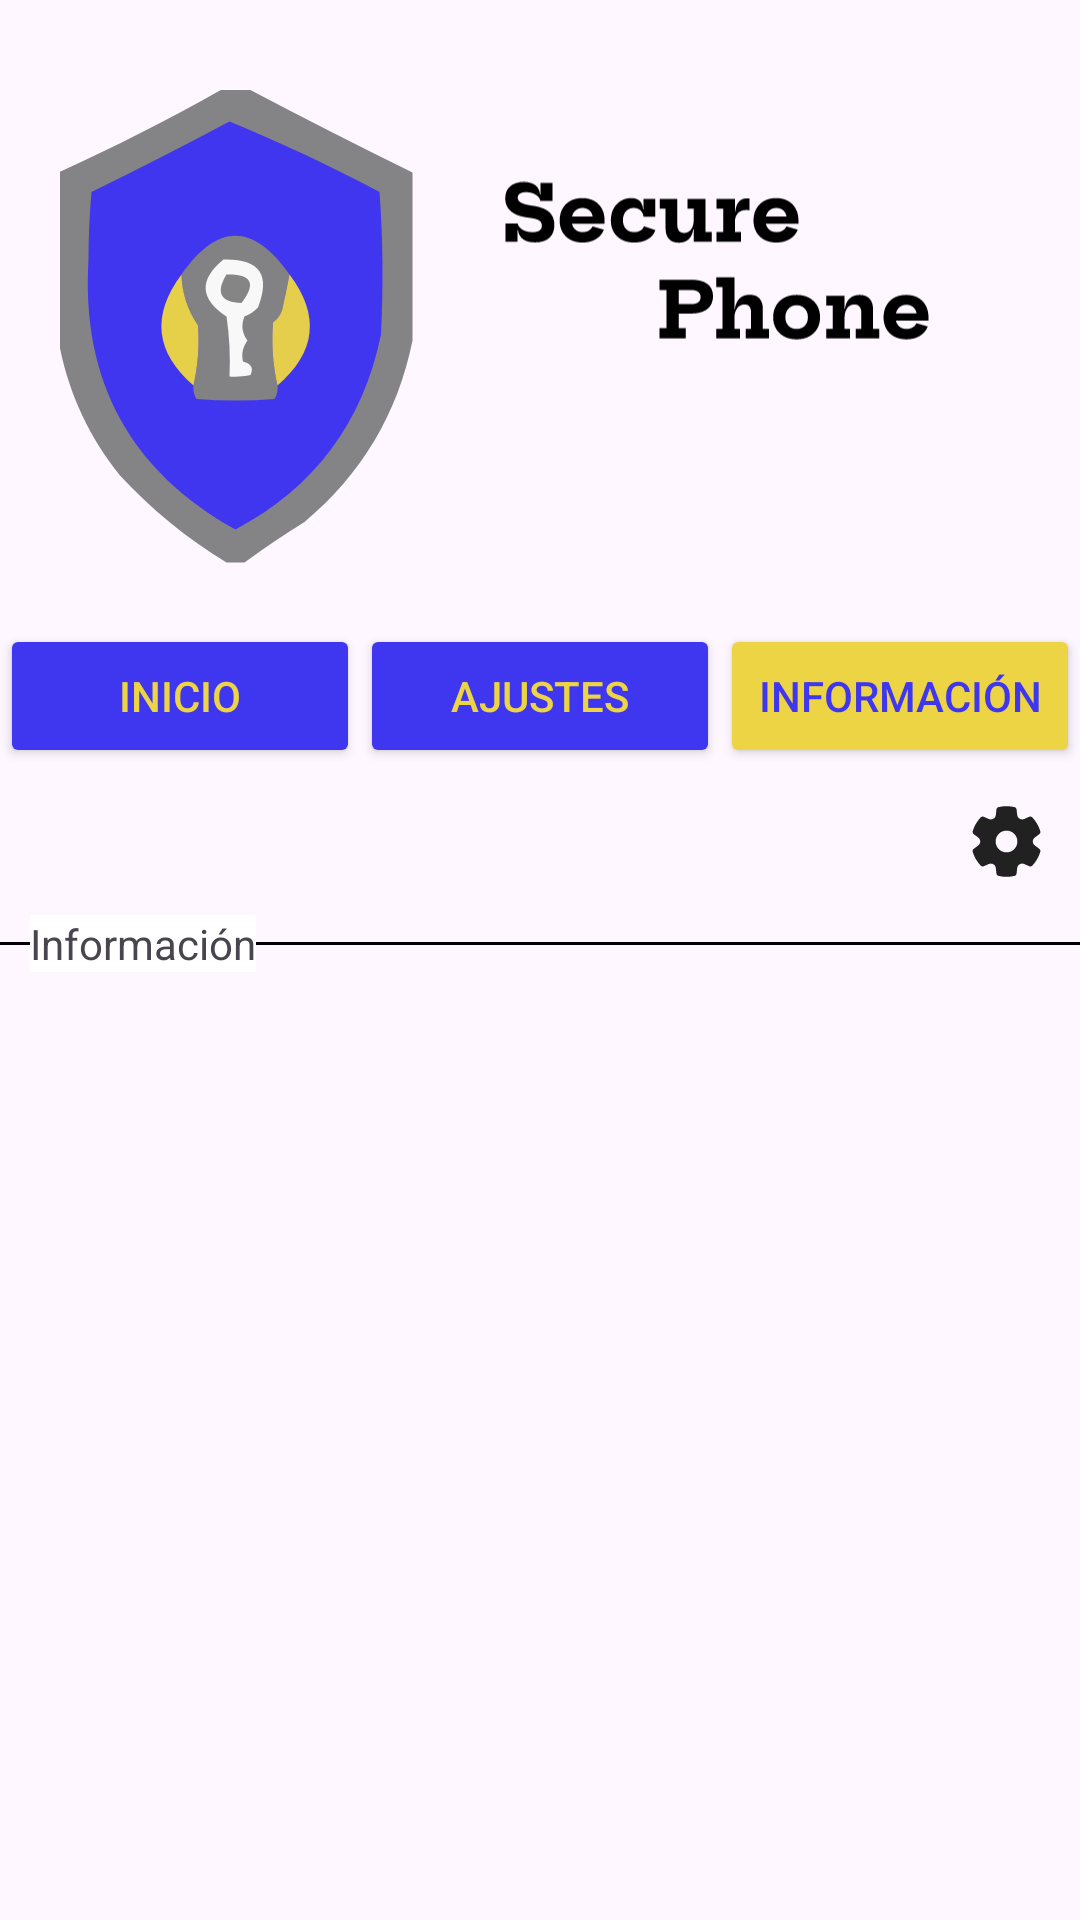

Android layout source for this screen:
<!-- AndroidManifest.xml: application theme Theme.SecurePhoneMobile -->
<!-- res/layout/activity_info.xml -->
<?xml version="1.0" encoding="utf-8"?>
<androidx.constraintlayout.widget.ConstraintLayout xmlns:android="http://schemas.android.com/apk/res/android"
    xmlns:app="http://schemas.android.com/apk/res-auto"
    xmlns:tools="http://schemas.android.com/tools"
    android:id="@+id/main"
    android:layout_width="match_parent"
    android:layout_height="match_parent"
    tools:context=".InfoActivity">

    <androidx.constraintlayout.widget.ConstraintLayout
        android:id="@+id/Superior"
        android:layout_width="match_parent"
        android:layout_height="0dp"
        app:layout_constraintEnd_toEndOf="parent"
        app:layout_constraintStart_toStartOf="parent"
        app:layout_constraintTop_toTopOf="parent">

        <LinearLayout
            android:layout_width="match_parent"
            android:layout_height="match_parent"
            android:orientation="vertical"
            app:layout_constraintEnd_toEndOf="parent"
            app:layout_constraintStart_toStartOf="parent"
            app:layout_constraintTop_toTopOf="parent">

            <LinearLayout
                android:id="@+id/Header"
                android:layout_width="match_parent"
                android:layout_height="wrap_content"
                android:layout_margin="20dp"
                android:orientation="horizontal">

                <ImageView
                    android:id="@+id/Logo"
                    android:layout_width="wrap_content"
                    android:layout_height="wrap_content"
                    android:layout_marginTop="10dp"
                    android:contentDescription="app logo"
                    app:srcCompat="@drawable/logo" />

                <ImageView
                    android:id="@+id/Name"
                    android:layout_width="match_parent"
                    android:layout_height="wrap_content"
                    android:layout_margin="30dp"
                    android:contentDescription="@string/app_name"
                    app:srcCompat="@drawable/secure_phone" />
            </LinearLayout>

            <LinearLayout
                android:id="@+id/TabBar"
                android:layout_width="match_parent"
                android:layout_height="wrap_content"
                android:orientation="horizontal">

                <Button
                    android:id="@+id/BtnInicio"
                    android:layout_width="wrap_content"
                    android:layout_height="wrap_content"
                    android:layout_weight="1"
                    android:backgroundTint="@color/color_primary_buttons"
                    android:maxWidth="50dp"
                    android:onClick="cambiarPantallaInicio"
                    android:text="@string/LabelBarBtnInicio"
                    android:textColor="@color/color_secundary_headbar"
                    app:cornerRadius="0dp"
                    app:strokeColor="@color/color_other_buttons"
                    app:strokeWidth="2dp" />

                <Button
                    android:id="@+id/BtnAjustes"
                    android:layout_width="wrap_content"
                    android:layout_height="wrap_content"
                    android:layout_weight="1"
                    android:backgroundTint="@color/color_primary_buttons"
                    android:maxWidth="50dp"
                    android:onClick="cambiarPantallaAjustes"
                    android:text="@string/LabelBarBtnAjustes"
                    android:textColor="@color/color_secundary_headbar"
                    app:cornerRadius="0dp"
                    app:strokeColor="@color/color_other_buttons"
                    app:strokeWidth="2dp" />

                <Button
                    android:id="@+id/BtnInfo"
                    android:layout_width="wrap_content"
                    android:layout_height="wrap_content"
                    android:layout_weight="1"
                    android:backgroundTint="@color/color_secundary_headbar"
                    android:maxWidth="50dp"
                    android:text="@string/LabelBarBtnInfo"
                    android:textColor="@color/color_primary_buttons"
                    app:cornerRadius="0dp"
                    app:strokeColor="@color/color_other_buttons"
                    app:strokeWidth="2dp" />
            </LinearLayout>

            <ImageView
                android:id="@+id/Configuracion"
                android:layout_width="wrap_content"
                android:layout_height="wrap_content"
                android:layout_gravity="end"
                android:layout_margin="10dp"
                android:adjustViewBounds="false"
                android:baselineAlignBottom="false"
                android:clickable="true"
                app:srcCompat="@drawable/gear" />

            <RelativeLayout
                android:id="@+id/Separacion"
                android:layout_width="match_parent"
                android:layout_height="wrap_content">

                <TextView
                    android:id="@+id/LabelDivision"
                    android:layout_width="wrap_content"
                    android:layout_height="wrap_content"
                    android:layout_centerVertical="true"
                    android:layout_marginStart="10dp"
                    android:background="@color/color_backgorund"
                    android:text="@string/LabelDividerInfo" />

                <View
                    android:id="@+id/divider1"
                    android:layout_width="0dp"
                    android:layout_height="1dp"
                    android:layout_alignLeft="@+id/LabelDivision"
                    android:layout_centerVertical="true"
                    android:layout_toStartOf="@+id/LabelDivision"
                    android:background="@android:color/black" />

                <View
                    android:id="@+id/divider2"
                    android:layout_width="wrap_content"
                    android:layout_height="1dp"
                    android:layout_centerInParent="true"
                    android:layout_toEndOf="@+id/LabelDivision"
                    android:background="@android:color/black" />

            </RelativeLayout>

        </LinearLayout>

    </androidx.constraintlayout.widget.ConstraintLayout>
</androidx.constraintlayout.widget.ConstraintLayout>
<!-- resources referenced by this layout -->
<resources>
  <color name="color_backgorund">#FFFFFF</color>
  <color name="color_other_buttons">#000000</color>
  <color name="color_primary_buttons">#3F36F0</color>
  <color name="color_secundary_headbar">#ECD444</color>
  <!-- drawable gear (drawable) -->
  <vector xmlns:android="http://schemas.android.com/apk/res/android"
      android:width="29dp"
      android:height="29dp"
      android:viewportWidth="29"
      android:viewportHeight="29">
    <path
        android:pathData="M14.515,2.719C15.402,2.729 16.285,2.831 17.151,3.025C17.529,3.109 17.811,3.424 17.854,3.809L18.06,5.654C18.153,6.501 18.868,7.142 19.721,7.143C19.95,7.144 20.177,7.096 20.389,7.002L22.081,6.259C22.433,6.104 22.844,6.188 23.107,6.469C24.33,7.775 25.241,9.342 25.771,11.051C25.885,11.42 25.754,11.82 25.443,12.049L23.943,13.155C23.515,13.469 23.262,13.968 23.262,14.499C23.262,15.03 23.515,15.53 23.944,15.845L25.445,16.951C25.756,17.18 25.888,17.58 25.773,17.949C25.243,19.658 24.333,21.224 23.111,22.531C22.848,22.811 22.437,22.896 22.085,22.742L20.386,21.997C19.9,21.784 19.342,21.816 18.882,22.081C18.423,22.347 18.117,22.815 18.059,23.342L17.854,25.187C17.812,25.567 17.536,25.88 17.163,25.969C15.413,26.385 13.59,26.385 11.839,25.969C11.467,25.88 11.19,25.567 11.148,25.187L10.944,23.345C10.884,22.819 10.578,22.352 10.119,22.087C9.66,21.823 9.103,21.791 8.618,22.003L6.918,22.748C6.566,22.902 6.155,22.817 5.893,22.537C4.67,21.229 3.759,19.66 3.23,17.95C3.116,17.581 3.248,17.181 3.558,16.952L5.061,15.845C5.489,15.531 5.741,15.031 5.741,14.501C5.741,13.969 5.489,13.47 5.06,13.156L3.559,12.05C3.248,11.822 3.116,11.421 3.23,11.052C3.76,9.343 4.671,7.776 5.894,6.47C6.157,6.19 6.568,6.105 6.92,6.26L8.613,7.003C9.099,7.217 9.659,7.185 10.121,6.915C10.58,6.648 10.886,6.18 10.945,5.652L11.151,3.809C11.194,3.424 11.477,3.108 11.855,3.024C12.722,2.832 13.606,2.729 14.515,2.719ZM14.5,10.875C12.498,10.875 10.875,12.498 10.875,14.5C10.875,16.502 12.498,18.125 14.5,18.125C16.502,18.125 18.125,16.502 18.125,14.5C18.125,12.498 16.502,10.875 14.5,10.875Z"
        android:fillColor="#212121"/>
  </vector>
  <!-- drawable logo: vector/xml drawable (drawable, 2224 chars, omitted) -->
  <!-- drawable secure_phone: vector/xml drawable (drawable, 8650 chars, omitted) -->
  <string name="LabelBarBtnAjustes">Ajustes</string>
  <string name="LabelBarBtnInfo">Información</string>
  <string name="LabelBarBtnInicio">Inicio</string>
  <string name="LabelDividerInfo">Información</string>
  <string name="app_name">SecurePhoneMobile</string>
  <style name="Theme.SecurePhoneMobile" parent="Base.Theme.SecurePhoneMobile" />
  <style name="Base.Theme.SecurePhoneMobile" parent="Theme.Material3.DayNight.NoActionBar">
          
          
      </style>
</resources>
